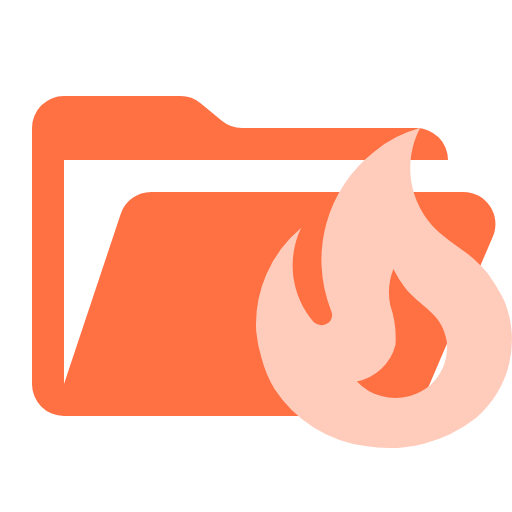
t = 0.00 s
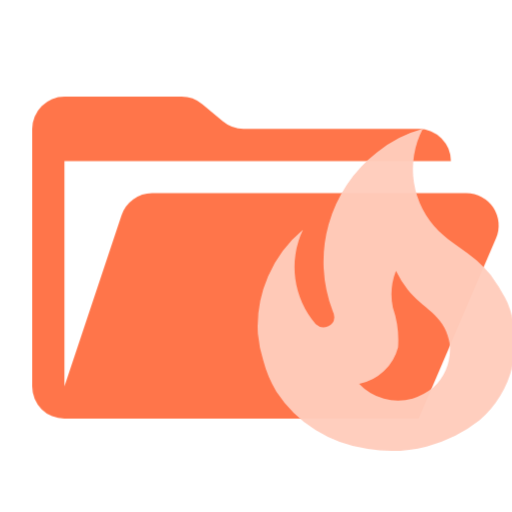
t = 0.38 s
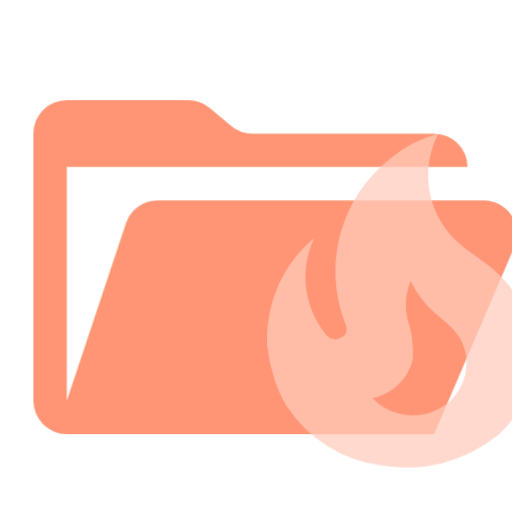
t = 1.13 s
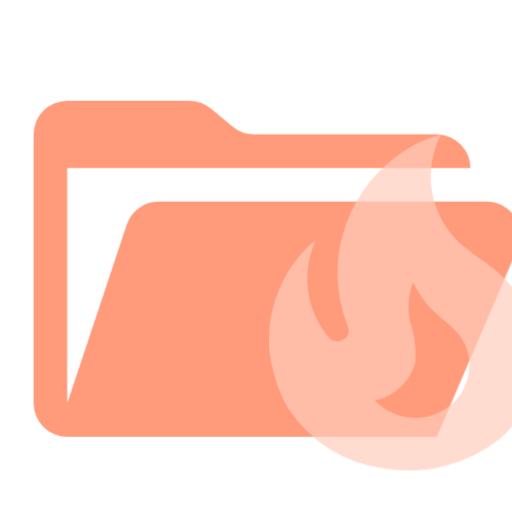
t = 1.50 s
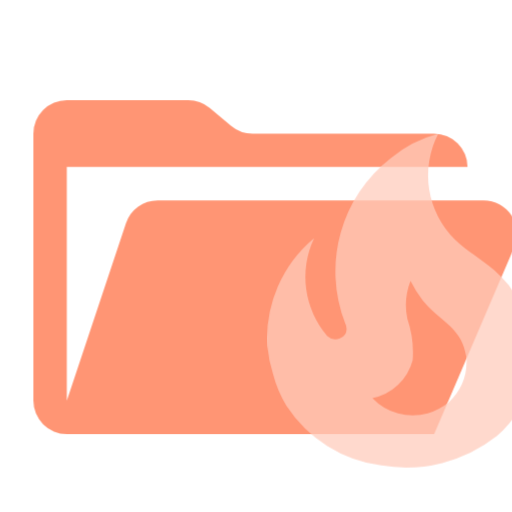
t = 1.88 s
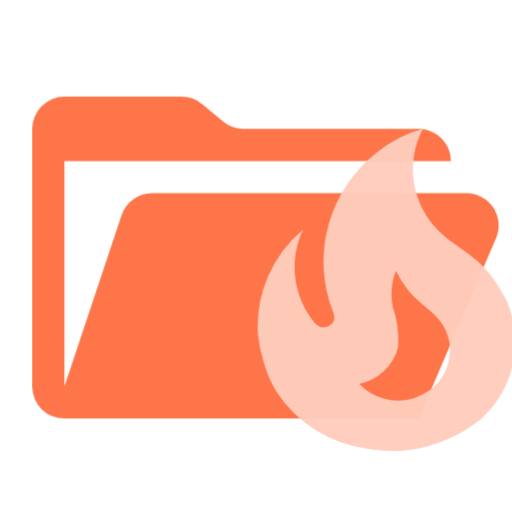
t = 2.63 s

The animated SVG that drew these frames (rendered in a browser with its animation timeline set to each time). Animation: 1 CSS @keyframes rule; one cycle of 3.00 s, repeats indefinitely.

<svg xmlns="http://www.w3.org/2000/svg" viewBox="0 0 32 32" shape-rendering="geometricPrecision">
      <style>
        .animated { 
          animation: breathing 3s ease-in-out infinite;
        }
        @keyframes breathing {
          0% { opacity: 1; transform: scale(1); }
          50% { opacity: 0.7; transform: scale(1.05); }
          100% { opacity: 1; transform: scale(1); }
        }
      </style><path class="animated" fill="#ff7043" d="M28.967 12H9.442a2 2 0 0 0-1.898 1.368L4 24V10h24a2 2 0 0 0-2-2H15.124a2 2 0 0 1-1.28-.464l-1.288-1.072A2 2 0 0 0 11.276 6H4a2 2 0 0 0-2 2v16a2 2 0 0 0 2 2h22l4.805-11.212A2 2 0 0 0 28.967 12"/><path class="animated" fill="#ffccbc" d="M30.495 17.1a9 9 0 0 0-.88-.913c-.765-.663-1.638-1.14-2.365-1.84A5.4 5.4 0 0 1 26.253 8a7.5 7.5 0 0 0-2.845 1.462 8.59 8.59 0 0 0-2.743 9.877.8.8 0 0 1 .094.364.62.62 0 0 1-.4.556.72.72 0 0 1-.757-.135 5.42 5.42 0 0 1-.785-5.87 7.8 7.8 0 0 0-2.802 6.469 8 8 0 0 0 .335 1.669 7.2 7.2 0 0 0 .808 1.918 8.02 8.02 0 0 0 5.675 3.566 8.8 8.8 0 0 0 6.934-1.769 6.44 6.44 0 0 0 1.746-7.324l-.145-.285a12 12 0 0 0-.88-1.398m-3.61 6.99a4 4 0 0 1-1.258.662 3.33 3.33 0 0 1-3.318-.913 3.13 3.13 0 0 0 2.415-2.275 6.2 6.2 0 0 0-.32-2.467 4 4 0 0 1 .19-2.282 7 7 0 0 0 .727 1.17c.873 1.112 2.256 1.597 2.554 3.109a1.7 1.7 0 0 1 .073.47 3.34 3.34 0 0 1-1.063 2.525Z"/></svg>